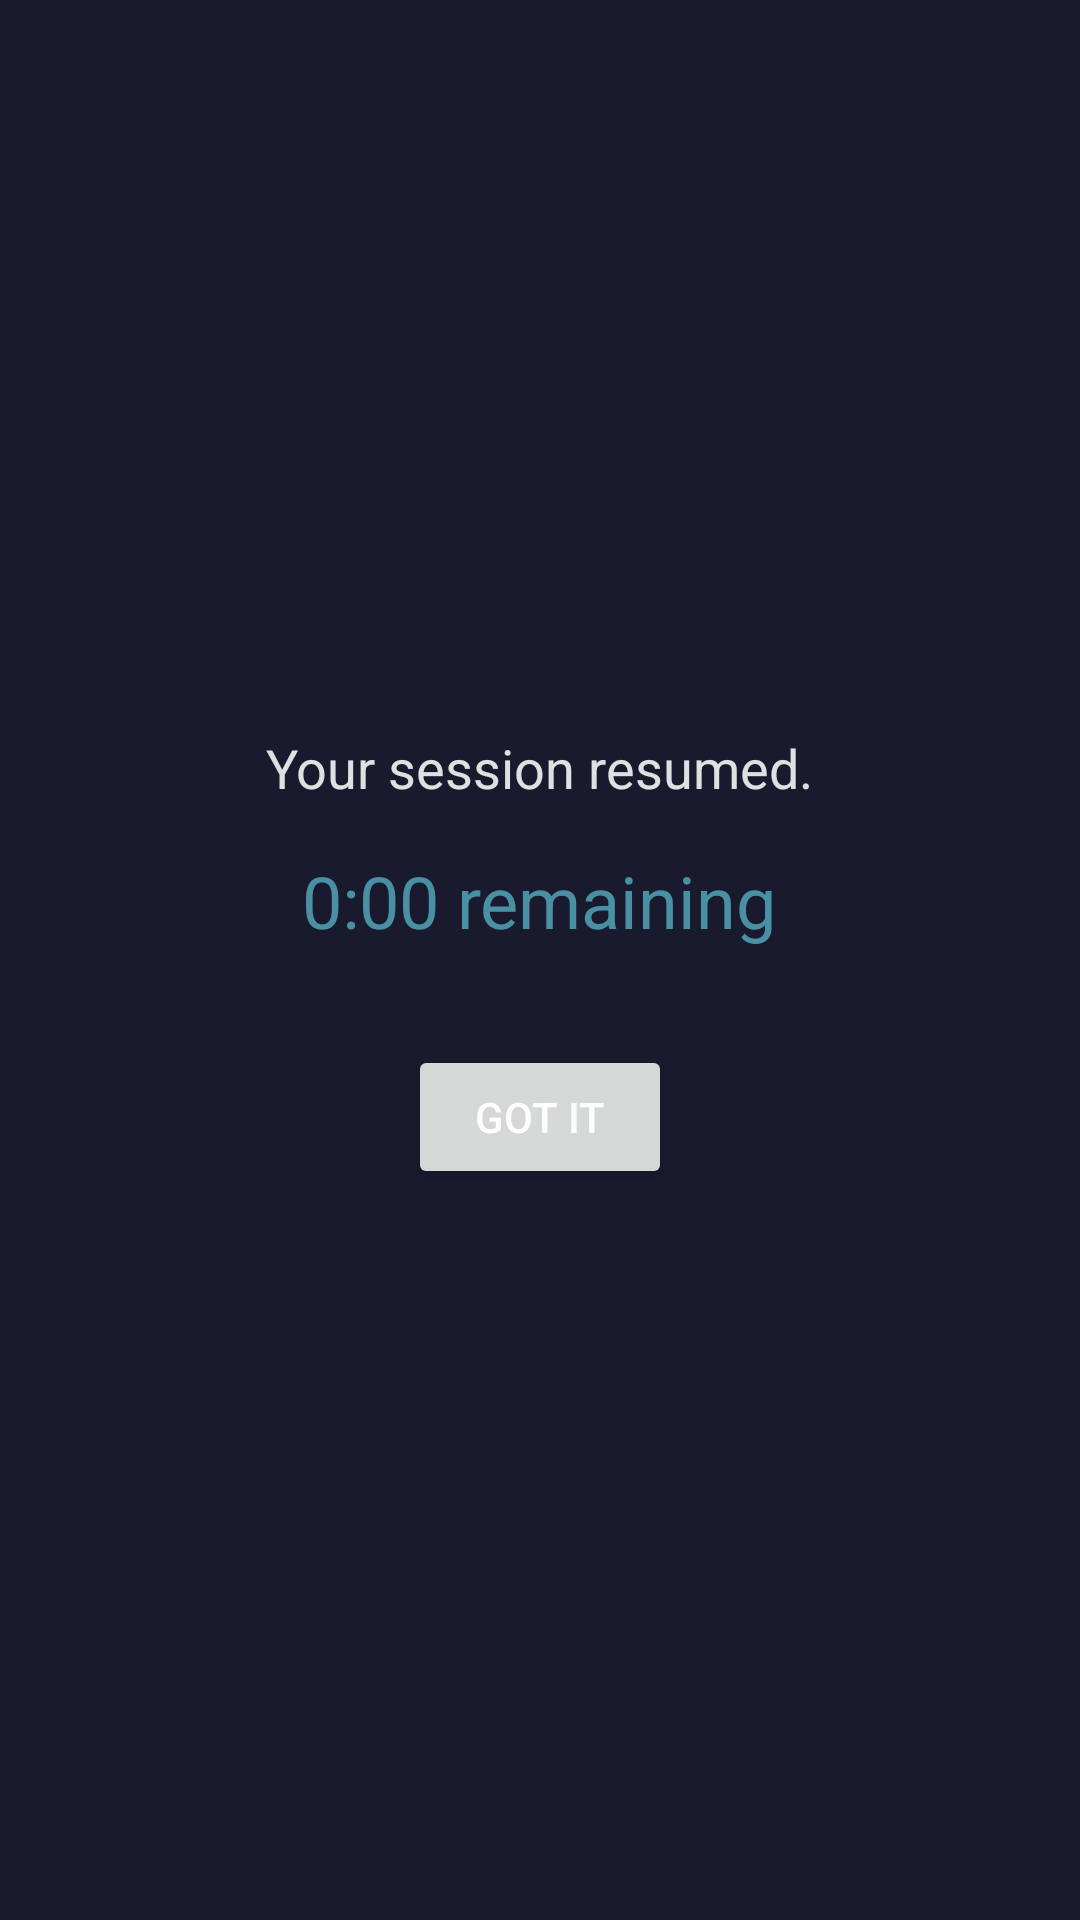

This screen was rendered from an Android layout file. Write that file and the resources it references.
<!-- AndroidManifest.xml: application theme Theme.Focus -->
<!-- res/layout/overlay_session_resume.xml -->
<?xml version="1.0" encoding="utf-8"?>
<LinearLayout xmlns:android="http://schemas.android.com/apk/res/android"
    android:layout_width="match_parent"
    android:layout_height="match_parent"
    android:background="#1A1A2E"
    android:gravity="center"
    android:orientation="vertical"
    android:padding="32dp">

    <TextView
        android:id="@+id/session_resume_message"
        android:layout_width="wrap_content"
        android:layout_height="wrap_content"
        android:text="Your session resumed."
        android:textColor="#E0E0E0"
        android:textSize="18sp"
        android:textAlignment="center" />

    <TextView
        android:id="@+id/session_resume_remaining"
        android:layout_width="wrap_content"
        android:layout_height="wrap_content"
        android:layout_marginTop="16dp"
        android:text="0:00 remaining"
        android:textColor="#4A90A4"
        android:textSize="24sp" />

    <Button
        android:id="@+id/session_resume_got_it"
        android:layout_width="wrap_content"
        android:layout_height="wrap_content"
        android:layout_marginTop="32dp"
        android:text="Got it"
        android:textColor="#FFFFFF" />
</LinearLayout>
<!-- resources referenced by this layout -->
<resources>
  <style name="Theme.Focus" parent="android:Theme.Material.Light.NoActionBar">
          <item name="android:statusBarColor">@android:color/transparent</item>
          <item name="android:navigationBarColor">@android:color/transparent</item>
          <item name="android:windowLightStatusBar">true</item>
          <item name="android:colorPrimary">#4A90A4</item>
          <item name="android:colorPrimaryDark">#2E5F6B</item>
      </style>
</resources>
